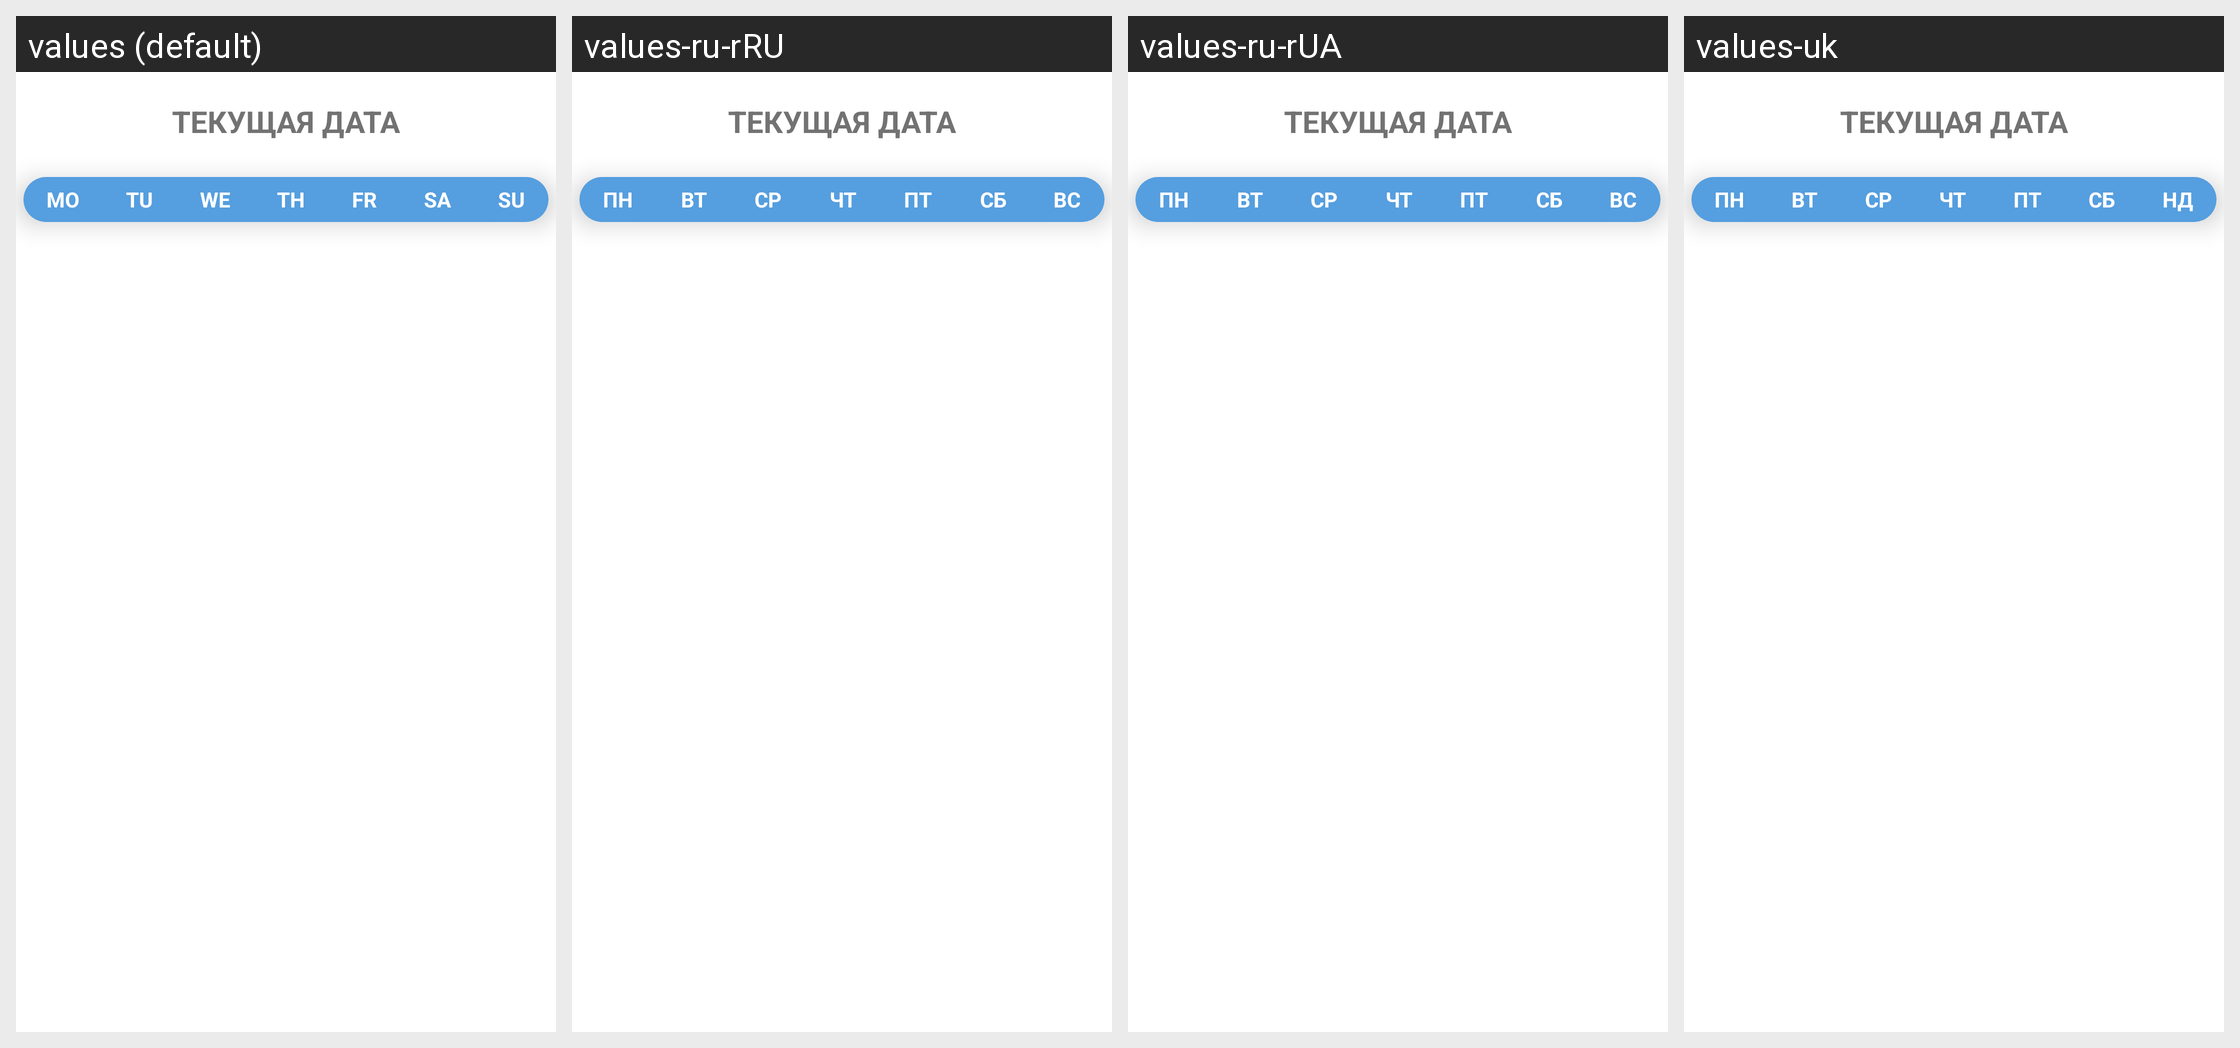

Locale-by-locale string values for the Android screen shown in this grid:
Android screen res/layout/datepicker_layout.xml rendered under 4 locales, left to right: values (default), values-ru-rRU, values-ru-rUA, values-uk. Device: Nexus 5 (rendered at 1080×1920; each locale shown at half size, 540×960, under a caption strip naming it); theme AppTheme.
Strings drawn on this screen, with the default value and each locale's value (text and hints the layout hard-codes, and strings that could not be matched under every locale, appear in the picture but are not listed):

MO
  values: MO
  values-ru-rRU: ПН
  values-ru-rUA: ПН
  values-uk: ПН

TU
  values: TU
  values-ru-rRU: ВТ
  values-ru-rUA: ВТ
  values-uk: ВТ

WE
  values: WE
  values-ru-rRU: СР
  values-ru-rUA: СР
  values-uk: СР

TH
  values: TH
  values-ru-rRU: ЧТ
  values-ru-rUA: ЧТ
  values-uk: ЧТ

FR
  values: FR
  values-ru-rRU: ПТ
  values-ru-rUA: ПТ
  values-uk: ПТ

SA
  values: SA
  values-ru-rRU: СБ
  values-ru-rUA: СБ
  values-uk: СБ

SU
  values: SU
  values-ru-rRU: ВС
  values-ru-rUA: ВС
  values-uk: НД
